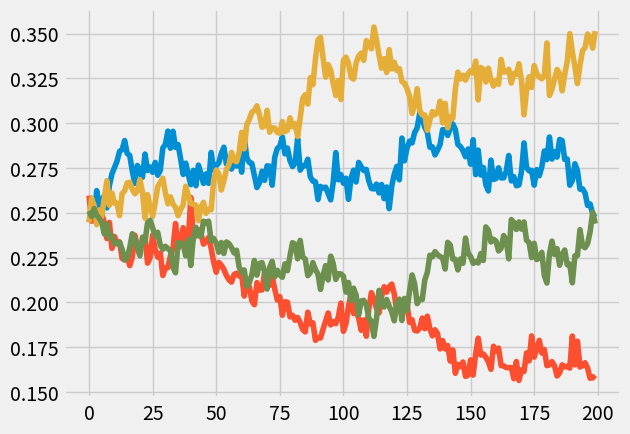

Write Python code to recreate this figure.
import numpy as np
import seaborn as sns
import matplotlib.pyplot as plt

plt.ion()
plt.style.use('fivethirtyeight')

############################################
# Simulation variables
############################################
num_days_experiment = 200
a1_mean = 4.025
a2_mean = 3.654
a3_mean = 4.312
a4_mean = 3.8475

var = 1

plot_on = False
num_sim = 10000
daily_budget = 100

beta = 0.01 # Pursuit Step Size

action_preferences = {'a1': 0.25, 'a2': 0.25, 'a3':0.25 , 'a4':0.25}
budget_pc_allocations_history = {'a1': [], 'a2': [], 'a3': [], 'a4': []}

# Generate the ROAS for the number of days the experiment is conducted for both the arms
a1_roas = [abs(i) for i in np.random.normal(a1_mean, var, num_days_experiment)]
a2_roas = [abs(i) for i in np.random.normal(a2_mean, var, num_days_experiment)]
a3_roas = [abs(i) for i in np.random.normal(a3_mean, var, num_days_experiment)]
a4_roas = [abs(i) for i in np.random.normal(a4_mean, var, num_days_experiment)]

roas = {'a1': a1_roas, 'a2': a2_roas, 'a3': a3_roas, 'a4': a4_roas}

# Plot the true roas distributions
if plot_on:
    sns.kdeplot(a1_roas)
    sns.kdeplot(a2_roas)
    sns.kdeplot(a3_roas)
    sns.kdeplot(a4_roas)

daily_budgets = [daily_budget] * num_days_experiment

for i, budget in enumerate(daily_budgets):
    # Step 1 : Sample best action 'num_sim' times using action preferences
    sample = list(np.random.choice(list(action_preferences.keys()), size=num_sim, replace=True,
                                   p=list(action_preferences.values())))

    # Step 2 : Get the budget allocation for the day
    for choice in list(action_preferences.keys()):
        # budget_pc_allocations[choice] = (sample.count(choice) / len(sample))
        budget_pc_allocations_history[choice].append((sample.count(choice) / len(sample)))

    # Step 3: Get the ROAS for the day
    best_roas = -100
    for choice in list(action_preferences.keys()):
        if roas[choice][i] > best_roas:
            best_roas = roas[choice][i]
            best_arm = choice

    # Step 4: Update the action preferences of each arm
    for choice in list(action_preferences.keys()):
        if choice == best_arm:
            action_preferences[choice] = max(0, action_preferences[choice] + beta * (
                        1 - budget_pc_allocations_history[choice][-1]))
        else:
            action_preferences[choice] = max(action_preferences[choice] + beta * (
                        0 - budget_pc_allocations_history[choice][-1]),0)

for choice in list(action_preferences.keys()):
    plt.plot(budget_pc_allocations_history[choice])
    plt.savefig("4-arm_bandit_reallocation.png",dpi=200)

